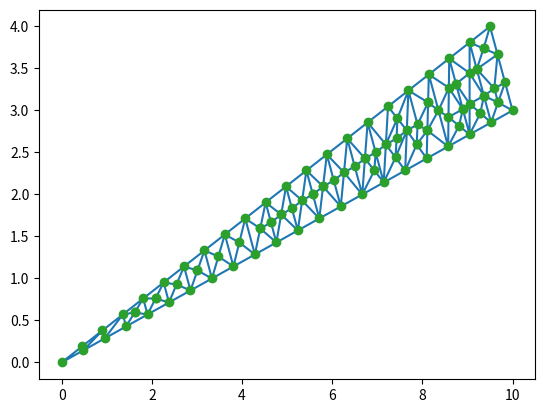

Python code for this plot:
import numpy as np
import matplotlib.pyplot as plt

"""
Generates an STL file for 3D printing a Voronoi diagram. (eventually)
"""


def prepare(voronoi, precision):
    """
    Prepares a 3D printable model of the given Voronoi diagram.

    :param voronoi: computed Voronoi attributes
    :param precision: some minimum precision value to produce an accurate 3D model
    :return:
    """
    # TODO: the rest


def __subdivideFace(points, maxLength):
    """
    Given the vertices of a 2D shape, subdivides the inner area into triangular shapes (necessary for 3D printing) using
    the Delaunay triangulation recursively until no triangle has an edge length larger than the specified maximum.

    Adapted from: https://stackoverflow.com/a/24952758

    :param points: a Python array of input points; this array is modified in-place
    :param maxLength: keep shrinking regions until all edges are shorter than this
    :return: unused
    """

    from scipy.spatial import Delaunay
    from math import sqrt, ceil

    print("Delaunay triangulation with " + str(len(points)) + " points.")

    triangulation = Delaunay(points)

    maxLengthSquared = maxLength ** 2
    # get set of edges from the simplices
    edges = set()
    for simplex in triangulation.simplices:
        # print(simplex)
        # simplex is one triangle: [4 5 17]
        edges.add((simplex[0], simplex[1]))
        edges.add((simplex[1], simplex[2]))
        edges.add((simplex[0], simplex[2]))
    # check if all edges are small enough, subdividing recursively if not
    isFinished = True
    for edge in edges:
        p1, p2 = edge
        [x1, y1] = points[p1]
        [x2, y2] = points[p2]
        lengthSquared = (x2 - x1) * (x2 - x1) + (y2 - y1) * (y2 - y1)  # delay the costly sqrt until necessary
        if lengthSquared > maxLengthSquared:
            isFinished = False
            # split into how many pieces?
            nPieces = ceil(sqrt(lengthSquared / maxLengthSquared))
            for piece in range(1, int(nPieces)):
                points.append([x1 + piece / float(nPieces) * (x2 - x1), y1 + piece / float(nPieces) * (y2 - y1)])
    if not isFinished:
        __subdivideFace(points, maxLength)


def __plotDelaunayTriangles(points):
    """
    Display the subdivided face in 2D with matplotlib.

    Adapted from: https://stackoverflow.com/a/24952758
    :param points: points to plot, connecting them by simultaneously visualizing the Delaunary triangulation
    :return: unused
    """
    from scipy.spatial import Delaunay

    npPoints = np.array(points)
    triangulation = Delaunay(npPoints)
    plt.triplot(npPoints[:, 0], npPoints[:, 1], triangulation.simplices)
    plt.plot(npPoints[:, 0], npPoints[:, 1], 'o')
    plt.show()


def main():
    # here's an example of what's going on.
    points = [[0, 0], [10, 3], [9.5, 4]]
    __subdivideFace(points, 0.5)
    __plotDelaunayTriangles(points)
    # apparently that's how 3D models have to look.
    # the granularity could be tweaked to match a real world constraint (0.1mm faces, e.g.)


main()